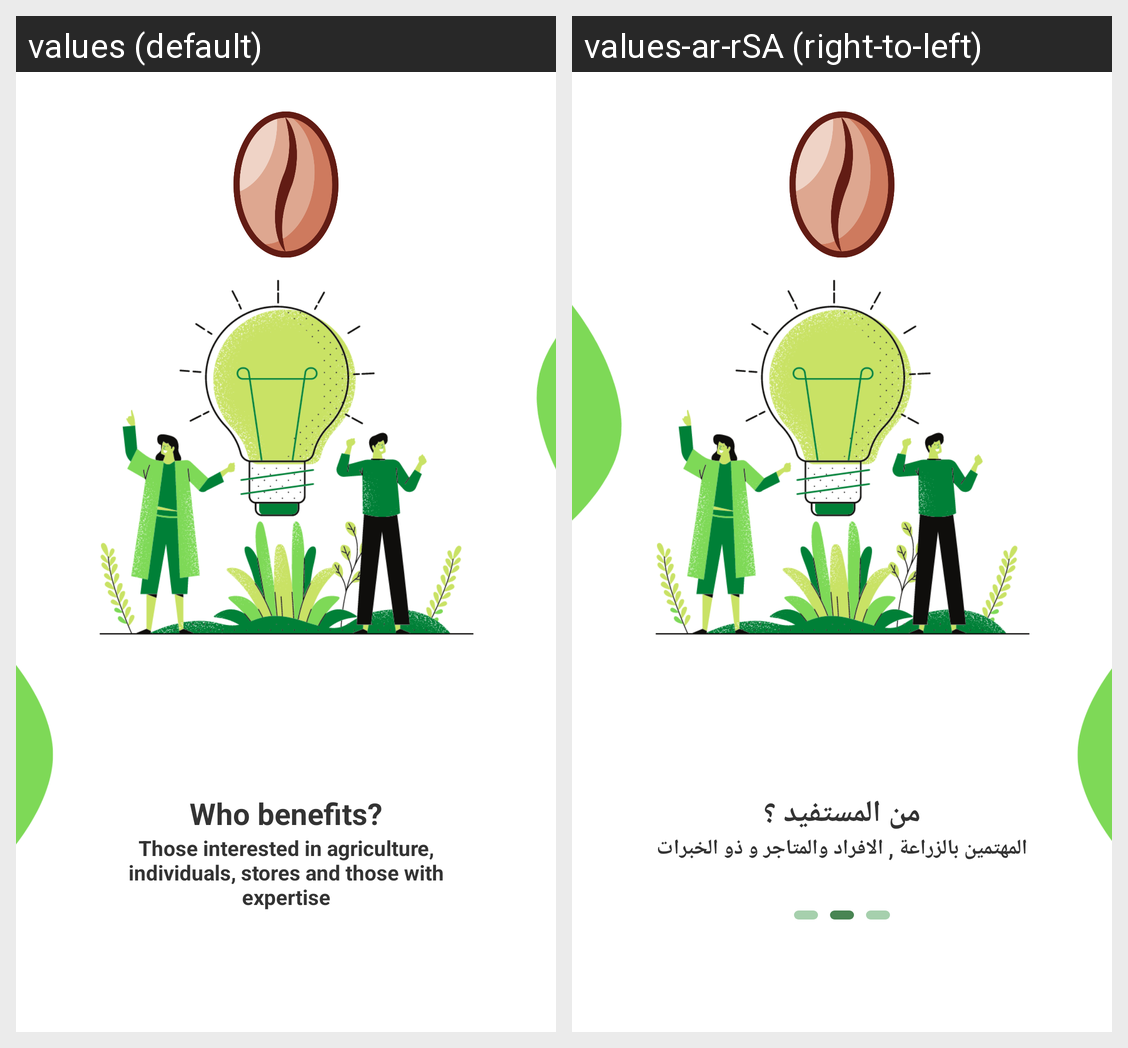

The same Android screen rendered under two of its app's locales, left to right. List the strings drawn on it with the default value and each locale's translation.
Android screen res/layout/welcome2.xml rendered under 2 locales, left to right: values (default), values-ar-rSA (right-to-left). Device: Nexus 5 (rendered at 1080×1920; each locale shown at half size, 540×960, under a caption strip naming it); theme Theme.Seed.
Strings drawn on this screen, with the default value and each locale's value (text and hints the layout hard-codes, and strings that could not be matched under every locale, appear in the picture but are not listed):

WhoBenefits
  values: Who benefits?
  values-ar-rSA: من المستفيد ؟

WhoBenefitsSubtitle
  values: Those interested in agriculture, individuals, stores and those with expertise
  values-ar-rSA: المهتمين بالزراعة , الافراد والمتاجر و ذو الخبرات
